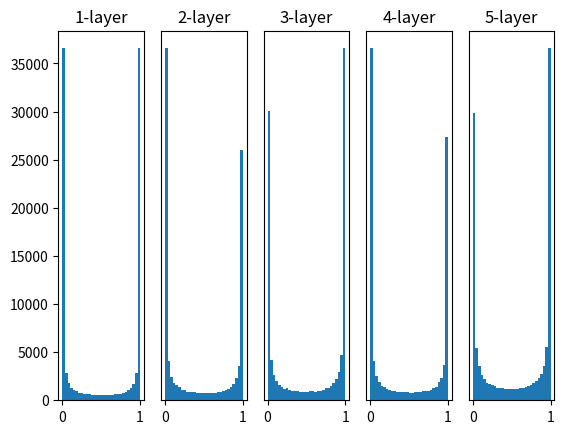

The script that saved this image:
# coding: utf-8
import numpy as np
import matplotlib.pyplot as plt


def sigmoid(x):
    return 1 / (1 + np.exp(-x))


def ReLU(x):
    return np.maximum(0, x)


def tanh(x):
    return np.tanh(x)
    
input_data = np.random.randn(1000, 100)  # 1000개의 데이터(평균 0, 표준편차 1)
node_num = input_data.shape[1]  # 각 은닉층의 노드(뉴런) 수
hidden_layer_size = 5  # 은닉층이 5개
activations = {}  # 이곳에 활성화 결과를 저장

x = input_data

for i in range(hidden_layer_size):
    # 초깃값을 다양하게 바꿔가며 실험해보자！
    w = np.random.randn(node_num, node_num) * 1
    #w = np.random.randn(node_num, node_num) * 0.01
    #w = np.random.randn(node_num, node_num) * np.sqrt(1.0 / node_num) # Xavier 초기값
    #w = np.random.randn(node_num, node_num) * np.sqrt(2.0 / node_num) # He 초기값(ReLU 용)

    if i != 0:
        x = activations[i-1] # 이전 계층의 출력값(활성화값)
    a = np.dot(x, w)

    # 활성화 함수도 바꿔가며 실험해보자！
    z = sigmoid(a)
    #z = ReLU(a)
    #z = tanh(a)

    activations[i] = z # 활성화값 저장 (1000 X 100 개)


# 히스토그램 그리기
for i, a in activations.items():
    plt.subplot(1, len(activations), i+1)
    plt.title(str(i+1) + "-layer")
    if i != 0:
        plt.yticks([], [])
    # plt.xlim(0.1, 1)
    # plt.ylim(0, 7000)
    plt.hist(a.flatten(), 30, range=(0,1))
plt.show()
